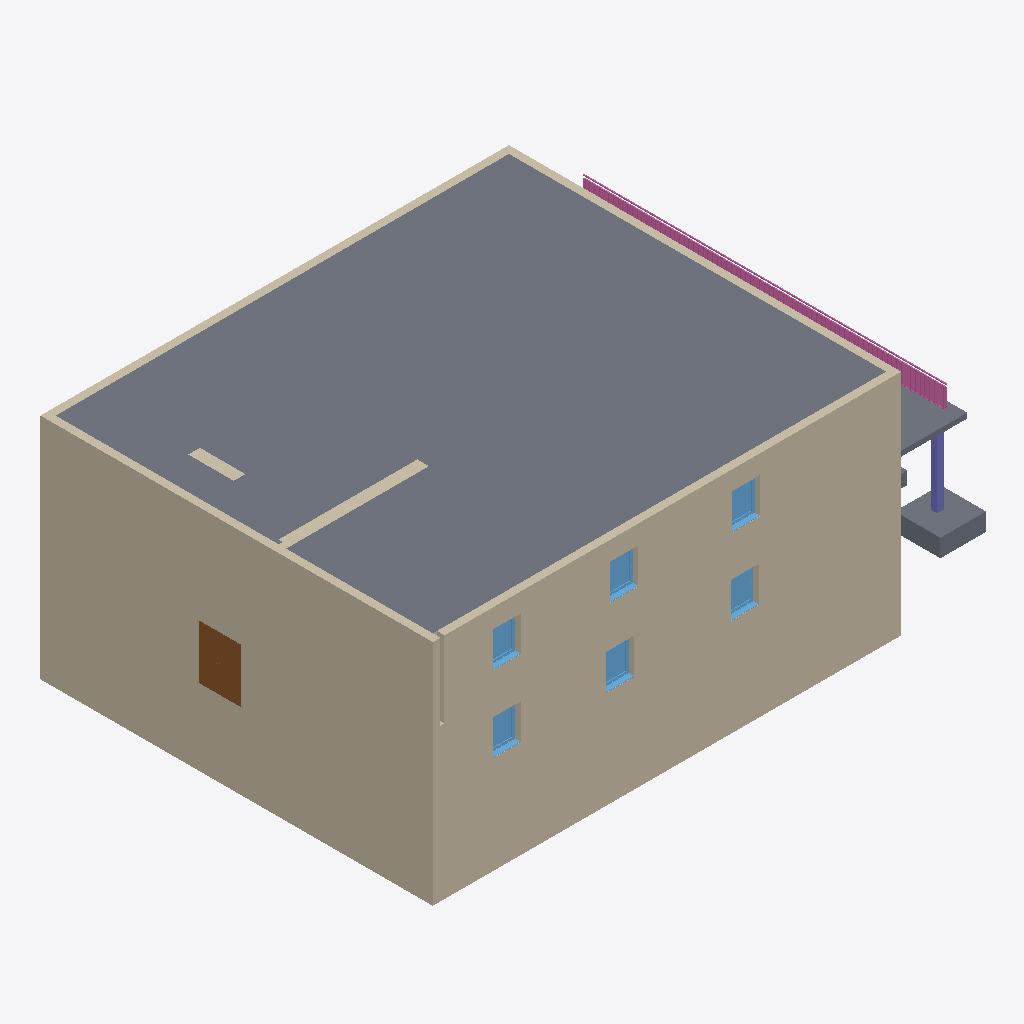
Isometric view of an IFC building model (IFC-SPF (STEP), schema IFC4, length unit metre), seen from the south-west, elements coloured by IFC class: 10 walls (beige), 6 windows (light blue), 4 slabs (grey), 1 railing (pink), 1 door (brown), 1 column (violet).
Extent 21.4 m × 15.9 m × 9.3 m (x, y, z). Storeys (1): Ebene 3 at 9.00 m. Elements (56): 19 IfcWall, 11 IfcColumn, 10 IfcSlab, 8 IfcWindow, 6 IfcDoor, 1 IfcRailing, 1 IfcStair.

HEADER;
FILE_DESCRIPTION(('ViewDefinition [ReferenceView_V1.2]','RevitIdentifiers [ContentGUID: f344bae4-ad6a-4871-9f7e-b57af6253970, VersionGUID: d4899372-3e83-4dc2-b83c-9fe8533084da, NumberOfSaves: 4]','CoordinateReference [CoordinateBase: Gemeinsam genutzte Koordinaten]','ExchangeRequirement [Architecture]'),'2;1');
FILE_NAME('change_type_einzelfuncament.ifc','2026-03-03T19:05:47+01:00',(''),(''),'ODA SDAI 25.12','Autodesk Revit 26.0.4.409 (DEU) - IFC 26.0.4.409','');
FILE_SCHEMA(('IFC4'));
ENDSEC;
DATA;
#29=IFCPROJECT('3pHBhahMf8SPz_jNe9siQ0',#18,'2018_01',$,$,'','Projekt  Status',(#24),#7509);
#41=IFCSITE('3pHBhahMf8SPz_jNe9siQ2',#18,'Default',$,$,#40,$,$,.ELEMENT.,(48,8,15,359802),(11,34,47,783432),0.0,$,$);
#34=IFCBUILDING('3pHBhahMf8SPz_jNe9siQ1',#18,'',$,$,#32,$,'',.ELEMENT.,$,$,#33);
#38=IFCBUILDINGSTOREY('3SmDuzRIH55PD7KdOHEOo5',#18,'Ebene 3',$,'Ebene:Ebene OK FFB',#37,$,'Ebene 3',.ELEMENT.,8.999999999999998);
#3354=IFCSLAB('3SmDuzRIH55PD7KdOHEOyf',#18,'Geschossdecke:Trapezblech-Verbunddecke 200:2545287',$,'Geschossdecke:Trapezblech-Verbunddecke 200',#3338,#3353,'2545287',.FLOOR.);
#788=IFCWALL('11CbJHfcHCFgpkeT6pM8GS',#18,'Basiswand:Ziegel+WD hart 300+160:2526977',$,'Basiswand:Ziegel+WD hart 300+160',#719,#723,'2526977',.NOTDEFINED.);
#261=IFCWALL('11CbJHfcHCFgpkeT6pM8z4',#18,'Basiswand:Ziegel+WD hart 300+160:2524249',$,'Basiswand:Ziegel+WD hart 300+160',#228,#232,'2524249',.NOTDEFINED.);
#701=IFCWALL('11CbJHfcHCFgpkeT6pM8GT',#18,'Basiswand:Ziegel+WD hart 300+160:2526976',$,'Basiswand:Ziegel+WD hart 300+160',#656,#660,'2526976',.NOTDEFINED.);
#503=IFCWALL('11CbJHfcHCFgpkeT6pM8Ng',#18,'Basiswand:Ziegel+WD hart 300+160:2526967',$,'Basiswand:Ziegel+WD hart 300+160',#436,#440,'2526967',.NOTDEFINED.);
#186=IFCWALL('11CbJHfcHCFgpkeT6pM8Z8',#18,'Basiswand:Ziegel+WD hart 300+160:2524117',$,'Basiswand:Ziegel+WD hart 300+160',#146,#150,'2524117',.NOTDEFINED.);
#418=IFCWALL('11CbJHfcHCFgpkeT6pM8Nh',#18,'Basiswand:Ziegel+WD hart 300+160:2526966',$,'Basiswand:Ziegel+WD hart 300+160',#376,#380,'2526966',.NOTDEFINED.);
#7064=IFCRAILING('3SmDuzRIH55PD7KdOHEPEG',#18,'Geländer:Vertikale Stäbe mit Handlauf:2542142',$,'Geländer:Vertikale Stäbe mit Handlauf',#5031,#7063,'2542142',.NOTDEFINED.);
#914=IFCWALL('11CbJHfcHCFgpkeT6pM8GU',#18,'Basiswand:Ziegel+WD hart 300+160:2526979',$,'Basiswand:Ziegel+WD hart 300+160',#883,#887,'2526979',.NOTDEFINED.);
#3257=IFCSLAB('3SmDuzRIH55PD7KdOHEU25',#18,'Einzelfundament:STB 1800 x 1800 x 700:2537771',$,'Einzelfundament:STB 1800 x 1800 x 700',#3248,#3256,'2537771',.BASESLAB.);
#865=IFCWALL('11CbJHfcHCFgpkeT6pM8GV',#18,'Basiswand:Ziegel+WD hart 300+160:2526978',$,'Basiswand:Ziegel+WD hart 300+160',#806,#810,'2526978',.NOTDEFINED.);
#2737=IFCDOOR('1JMJsqw9fB3xLRG_dN86Eh',#18,'TU DF 2 - Rahmenstock flächenbündig:DL - 800+400 x 2000:2533255',$,'TU DF 2 - Rahmenstock flächenbündig:DL - 800+400 x 2000',#7176,#2733,'2533255',2.314999999999996,1.6349999999999998,.DOOR.,$,$);
#1033=IFCSLAB('1JMJsqw9fB3xLRG_dN84jp',#18,'Geschossdecke:STB 200:2527071',$,'Geschossdecke:STB 200',#1008,#1032,'2527071',.FLOOR.);
#3408=IFCWALL('3SmDuzRIH55PD7KdOHEOzI',#18,'Basiswand:Ziegel+WD hart 300+160:2545404',$,'Basiswand:Ziegel+WD hart 300+160',#3384,#3388,'2545404',.NOTDEFINED.);
#3137=IFCCOLUMN('3SmDuzRIH55PD7KdOHEU_d',#18,'STB Stütze - rechteckig:STB 250 x 250:2536969',$,'STB Stütze - rechteckig:STB 250 x 250',#3136,#3133,'2536969',.COLUMN.);
#2080=IFCWINDOW('1JMJsqw9fB3xLRG_dN86Jg',#18,'FE 1 tlg - DrehKipp:1100 x 1400:2531526',$,'FE 1 tlg - DrehKipp:1100 x 1400',#7234,#2076,'2531526',2.2500000000000044,1.1000000000000014,.WINDOW.,.NOTDEFINED.,$);
#2017=IFCWINDOW('1JMJsqw9fB3xLRG_dN85d6',#18,'FE 1 tlg - DrehKipp:1100 x 1400:2530794',$,'FE 1 tlg - DrehKipp:1100 x 1400',#7350,#2013,'2530794',2.2500000000000044,1.1000000000000014,.WINDOW.,.NOTDEFINED.,$);
#2038=IFCWINDOW('1JMJsqw9fB3xLRG_dN85fI',#18,'FE 1 tlg - DrehKipp:1100 x 1400:2530942',$,'FE 1 tlg - DrehKipp:1100 x 1400',#7379,#2034,'2530942',2.2500000000000044,1.1000000000000014,.WINDOW.,.NOTDEFINED.,$);
#2101=IFCWINDOW('1JMJsqw9fB3xLRG_dN86L6',#18,'FE 1 tlg - DrehKipp:1100 x 1400:2531690',$,'FE 1 tlg - DrehKipp:1100 x 1400',#7263,#2097,'2531690',2.2500000000000044,1.1000000000000014,.WINDOW.,.NOTDEFINED.,$);
#1995=IFCWINDOW('1JMJsqw9fB3xLRG_dN85Zl',#18,'FE 1 tlg - DrehKipp:1100 x 1400:2530499',$,'FE 1 tlg - DrehKipp:1100 x 1400',#7321,#1991,'2530499',2.2500000000000044,1.1000000000000014,.WINDOW.,.NOTDEFINED.,$);
#2059=IFCWINDOW('1JMJsqw9fB3xLRG_dN85jQ',#18,'FE 1 tlg - DrehKipp:1100 x 1400:2531190',$,'FE 1 tlg - DrehKipp:1100 x 1400',#7205,#2055,'2531190',2.2500000000000044,1.1000000000000014,.WINDOW.,.NOTDEFINED.,$);
#3451=IFCWALL('3SmDuzRIH55PD7KdOHEOuk',#18,'Basiswand:Ziegel+WD hart 300+160:2545536',$,'Basiswand:Ziegel+WD hart 300+160',#3427,#3431,'2545536',.NOTDEFINED.);
#3225=IFCSLAB('3SmDuzRIH55PD7KdOHEU4O',#18,'Einzelfundament:STB 1500 x 1500 x 500:2537654',$,'Einzelfundament:STB 1500 x 1500 x 500',#3216,#3224,'2537654',.BASESLAB.);
ENDSEC;
